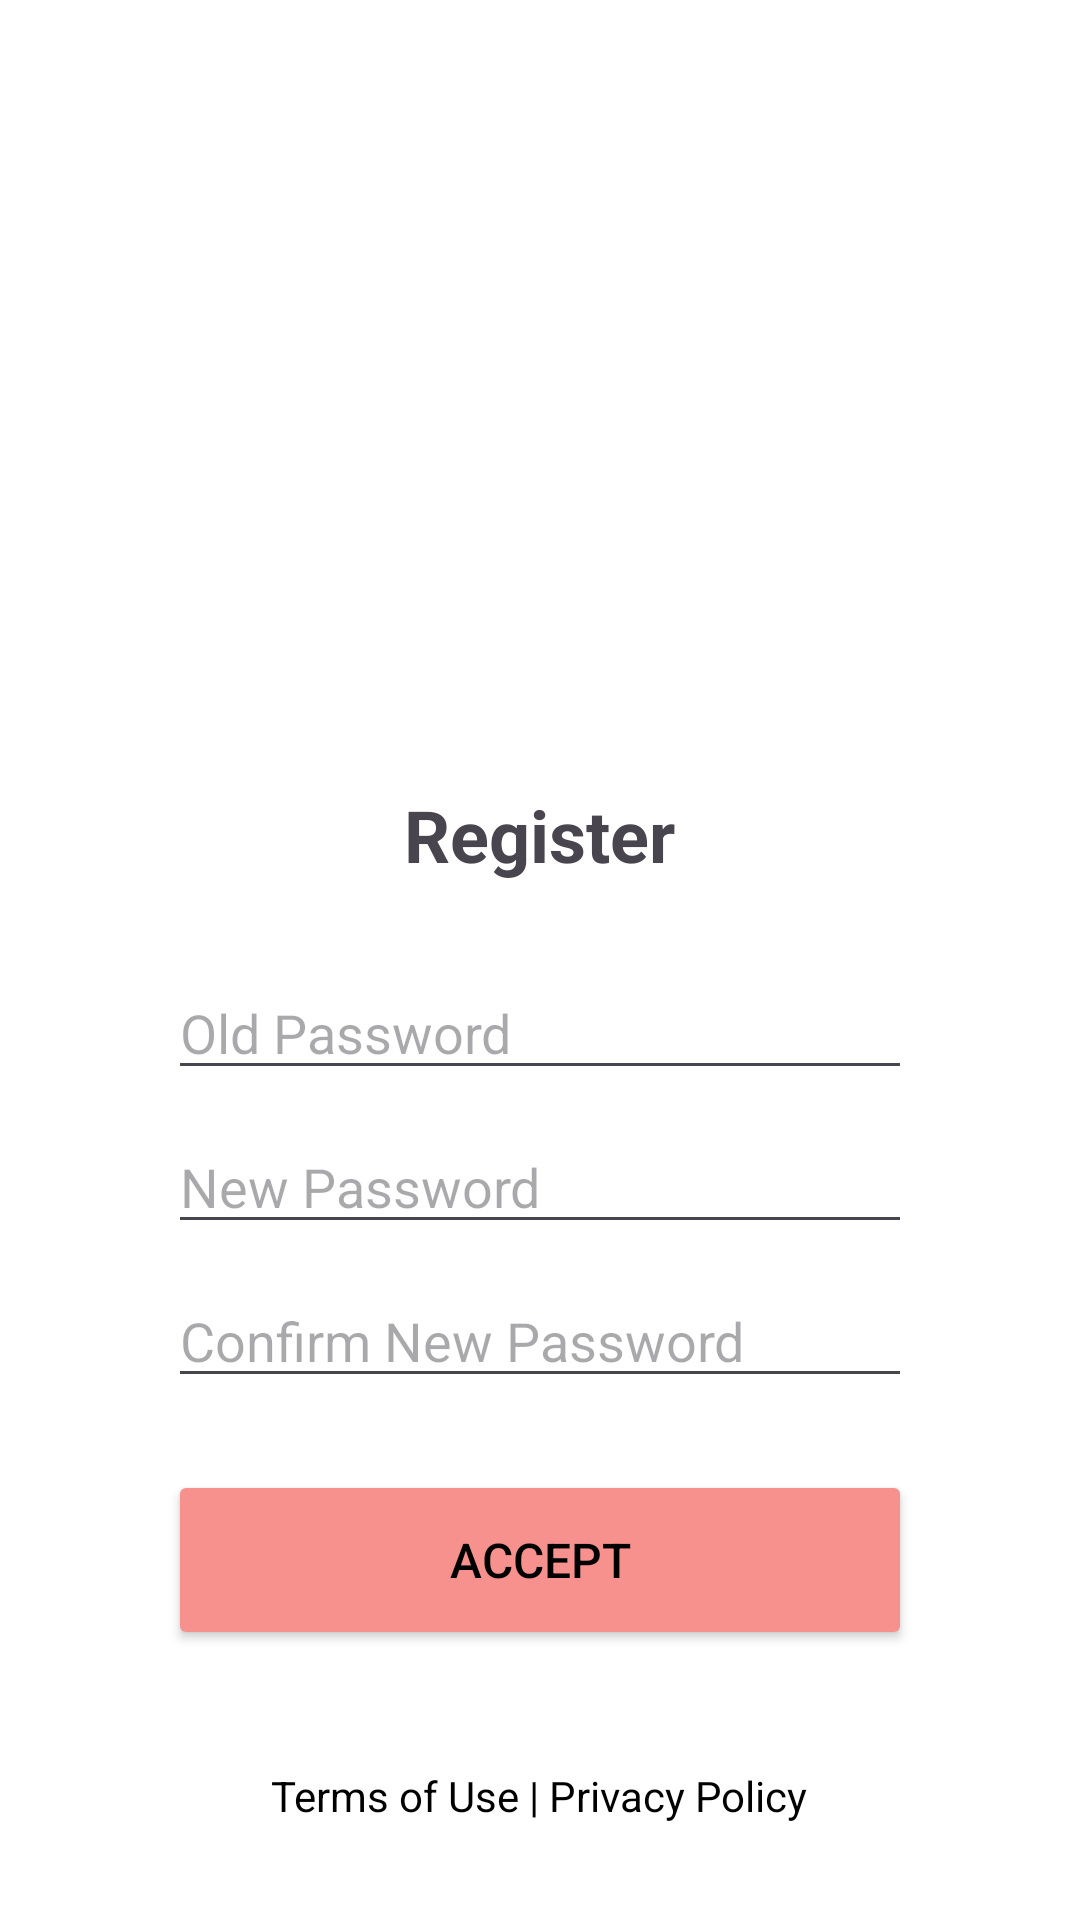

This screen was rendered from an Android layout file. Write that file and the resources it references.
<!-- AndroidManifest.xml: application theme Theme.Appquanlichitieu -->
<!-- res/layout/activity_forgot_password.xml -->
<?xml version="1.0" encoding="utf-8"?>
<RelativeLayout xmlns:android="http://schemas.android.com/apk/res/android"
    xmlns:tools="http://schemas.android.com/tools"
    xmlns:app="http://schemas.android.com/apk/res-auto"
    android:id="@+id/main"
    android:layout_width="match_parent"
    android:layout_height="match_parent"
    android:background="@color/white"
    tools:context=".ForgotPasswordActivity"
    android:padding="16dp">

    <ImageView
        android:id="@+id/logo"
        android:layout_width="wrap_content"
        android:layout_height="222dp"
        android:layout_centerHorizontal="true"
        android:layout_marginBottom="24dp"
        android:src="@drawable/logo_asm" />

    <TextView
        android:layout_width="wrap_content"
        android:layout_height="wrap_content"
        android:layout_below="@id/logo"
        android:layout_centerHorizontal="true"
        android:gravity="center"
        android:text="Register"
        android:textSize="24sp"
        android:textStyle="bold"/>

    <LinearLayout
        android:id="@+id/ln1"
        android:layout_width="match_parent"
        android:layout_height="wrap_content"
        android:layout_below="@id/logo"
        android:layout_marginTop="60dp"
        android:orientation="vertical"
        android:paddingStart="40dp"
        android:paddingEnd="40dp">

        <EditText
            android:id="@+id/oldPass"
            android:layout_width="match_parent"
            android:layout_height="wrap_content"
            android:hint="Old Password"
            android:inputType="textEmailAddress"/>
        <EditText
            android:id="@+id/newPass"
            android:layout_width="match_parent"
            android:layout_height="wrap_content"
            android:hint="New Password"
            android:inputType="textEmailAddress"
            android:layout_marginTop="10dp" />
        <EditText
            android:id="@+id/cfnewPass"
            android:layout_width="match_parent"
            android:layout_height="wrap_content"
            android:hint="Confirm New Password"
            android:inputType="textEmailAddress"
            android:layout_marginTop="10dp" />
    </LinearLayout>

    <Button
        android:id="@+id/btnReset"
        android:layout_width="match_parent"
        android:layout_height="60dp"
        android:layout_below="@id/ln1"
        android:layout_marginStart="40dp"
        android:layout_marginTop="24dp"
        android:layout_marginEnd="40dp"
        android:backgroundTint="#F6918D"
        android:text="Accept"
        android:textColor="@color/black"
        android:textSize="16sp"
        app:cornerRadius="15dp"/>


    <TextView
        android:layout_width="wrap_content"
        android:layout_height="wrap_content"
        android:layout_alignParentBottom="true"
        android:layout_centerHorizontal="true"
        android:layout_marginBottom="16dp"
        android:text="Terms of Use | Privacy Policy"
        android:textColor="@color/black" />
</RelativeLayout>
<!-- resources referenced by this layout -->
<resources>
  <color name="black">#FF000000</color>
  <color name="white">#FFFFFFFF</color>
  <style name="Theme.Appquanlichitieu" parent="Base.Theme.Appquanlichitieu" />
  <style name="Base.Theme.Appquanlichitieu" parent="Theme.Material3.DayNight.NoActionBar">
          
          
      </style>
</resources>
